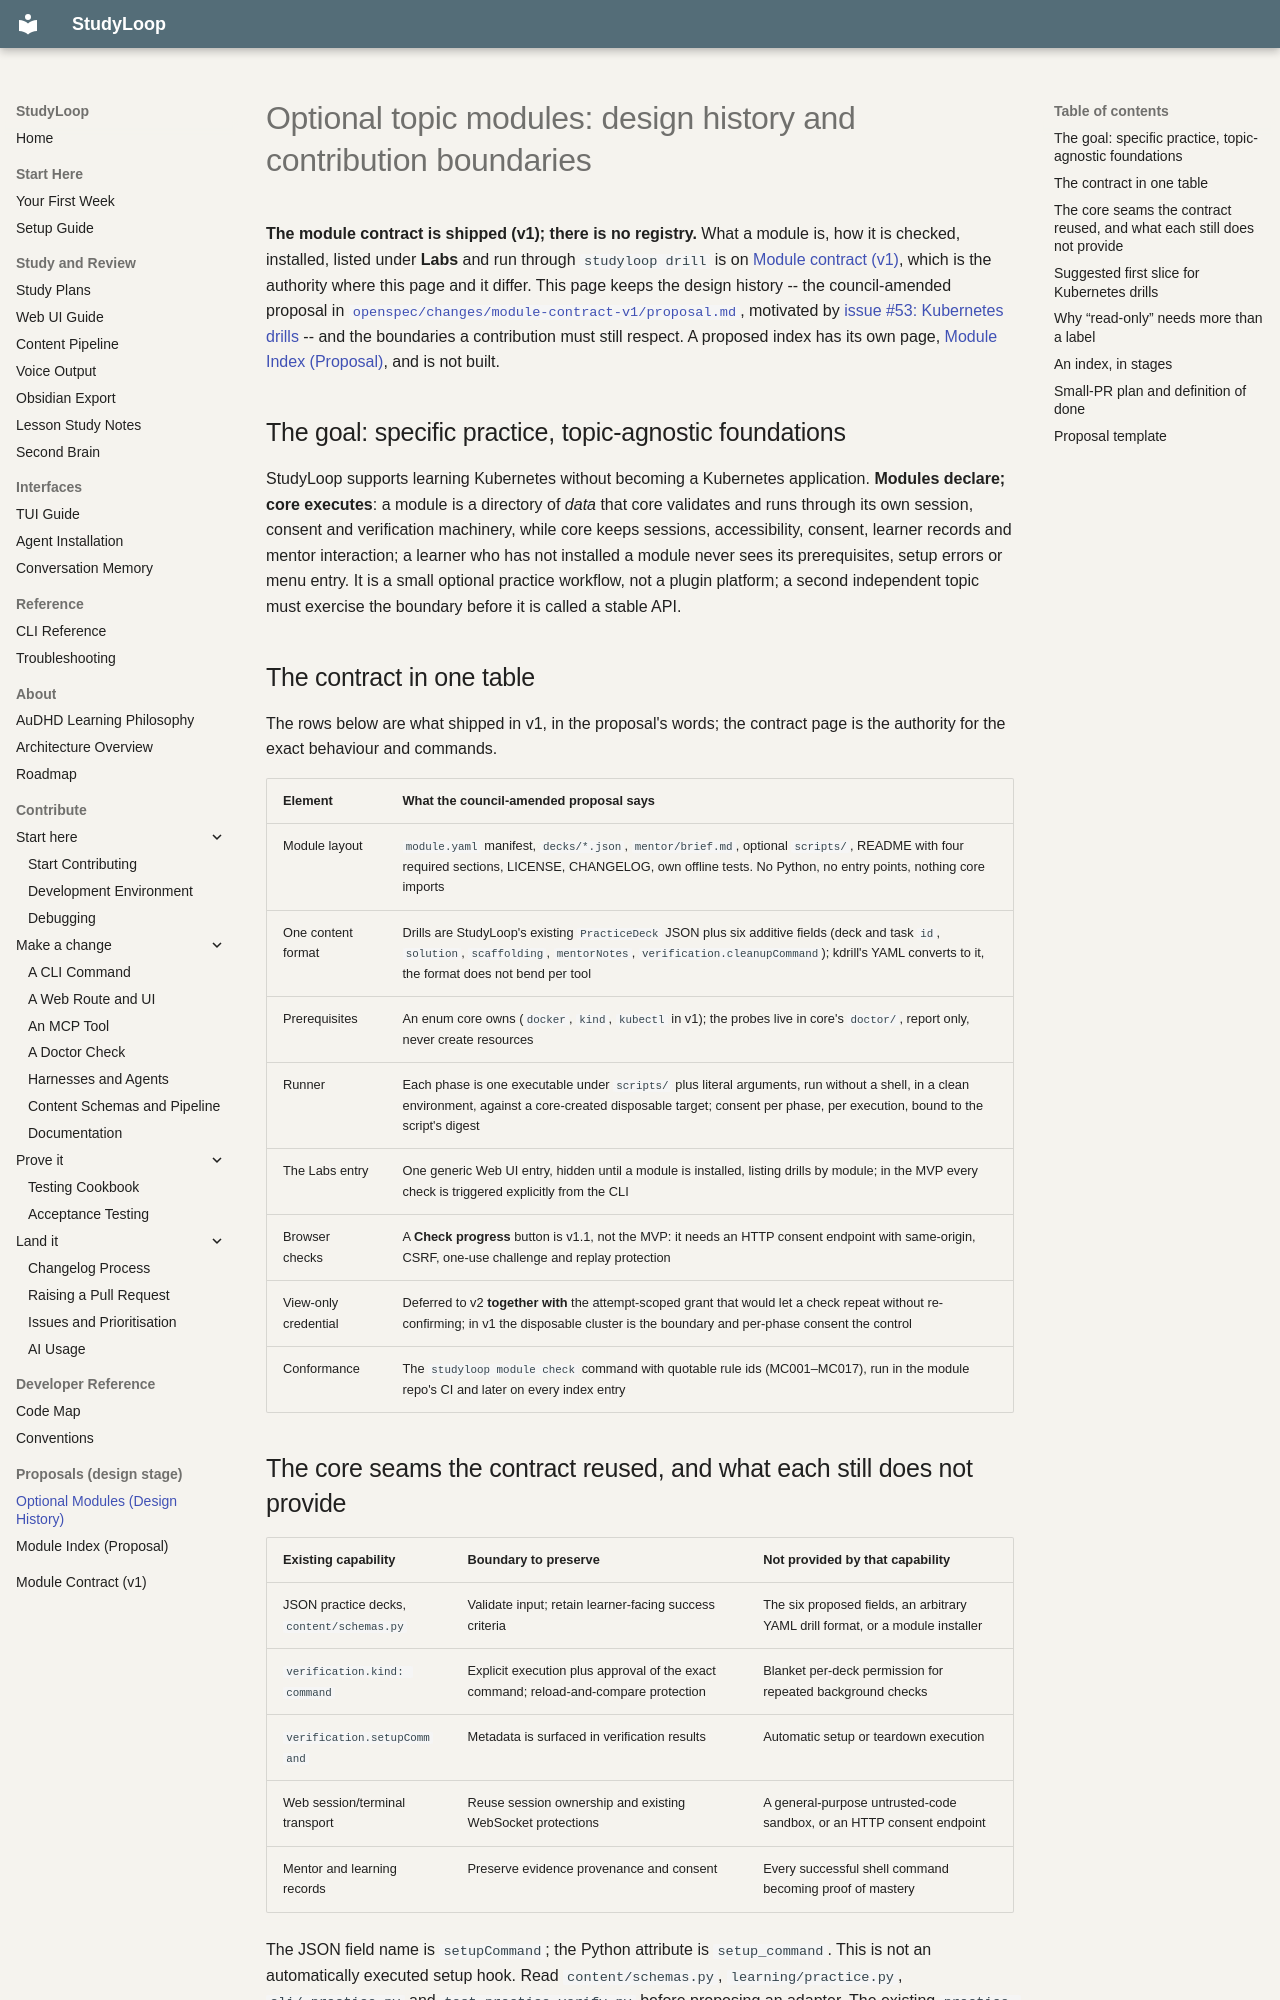

repository: NetDevAutomate/StudyLoop · page: contributor-modules/index.html · generator: mkdocs

# Optional topic modules: design history and contribution boundaries
<!-- facts: F11 -->

**The module contract is shipped (v1); there is no registry.** What a module is, how it is
checked, installed, listed under **Labs** and run through `studyloop drill` is on
[Module contract (v1)](module-contract.md), which is the authority where this page and it differ.
This page keeps the design history -- the council-amended proposal in
[`openspec/changes/module-contract-v1/proposal.md`](https://github.com/NetDevAutomate/StudyLoop/blob/main/openspec/changes/module-contract-v1/proposal.md),
motivated by [issue #53: Kubernetes drills](https://github.com/NetDevAutomate/StudyLoop/issues/53) --
and the boundaries a contribution must still respect. A proposed index has its own page,
[Module Index (Proposal)](contributor-module-index.md), and is not built.

## The goal: specific practice, topic-agnostic foundations

StudyLoop supports learning Kubernetes without becoming a Kubernetes application. **Modules
declare; core executes**: a module is a directory of *data* that core validates and runs through its
own session, consent and verification machinery, while core keeps sessions, accessibility, consent,
learner records and mentor interaction; a learner who has not installed a module never sees its
prerequisites, setup errors or menu entry. It is a small optional practice workflow, not a plugin
platform; a second independent topic must exercise the boundary before it is called a stable API.

## The contract in one table

The rows below are what shipped in v1, in the proposal's words; the contract page is the
authority for the exact behaviour and commands.

| Element | What the council-amended proposal says |
| --- | --- |
| Module layout | `module.yaml` manifest, `decks/*.json`, `mentor/brief.md`, optional `scripts/`, README with four required sections, LICENSE, CHANGELOG, own offline tests. No Python, no entry points, nothing core imports |
| One content format | Drills are StudyLoop's existing `PracticeDeck` JSON plus six additive fields (deck and task `id`, `solution`, `scaffolding`, `mentorNotes`, `verification.cleanupCommand`); kdrill's YAML converts to it, the format does not bend per tool |
| Prerequisites | An enum core owns (`docker`, `kind`, `kubectl` in v1); the probes live in core's `doctor/`, report only, never create resources |
| Runner | Each phase is one executable under `scripts/` plus literal arguments, run without a shell, in a clean environment, against a core-created disposable target; consent per phase, per execution, bound to the script's digest |
| The Labs entry | One generic Web UI entry, hidden until a module is installed, listing drills by module; in the MVP every check is triggered explicitly from the CLI |
| Browser checks | A **Check progress** button is v1.1, not the MVP: it needs an HTTP consent endpoint with same-origin, CSRF, one-use challenge and replay protection |
| View-only credential | Deferred to v2 **together with** the attempt-scoped grant that would let a check repeat without re-confirming; in v1 the disposable cluster is the boundary and per-phase consent the control |
| Conformance | The `studyloop module check` command with quotable rule ids (MC001–MC017), run in the module repo's CI and later on every index entry |
